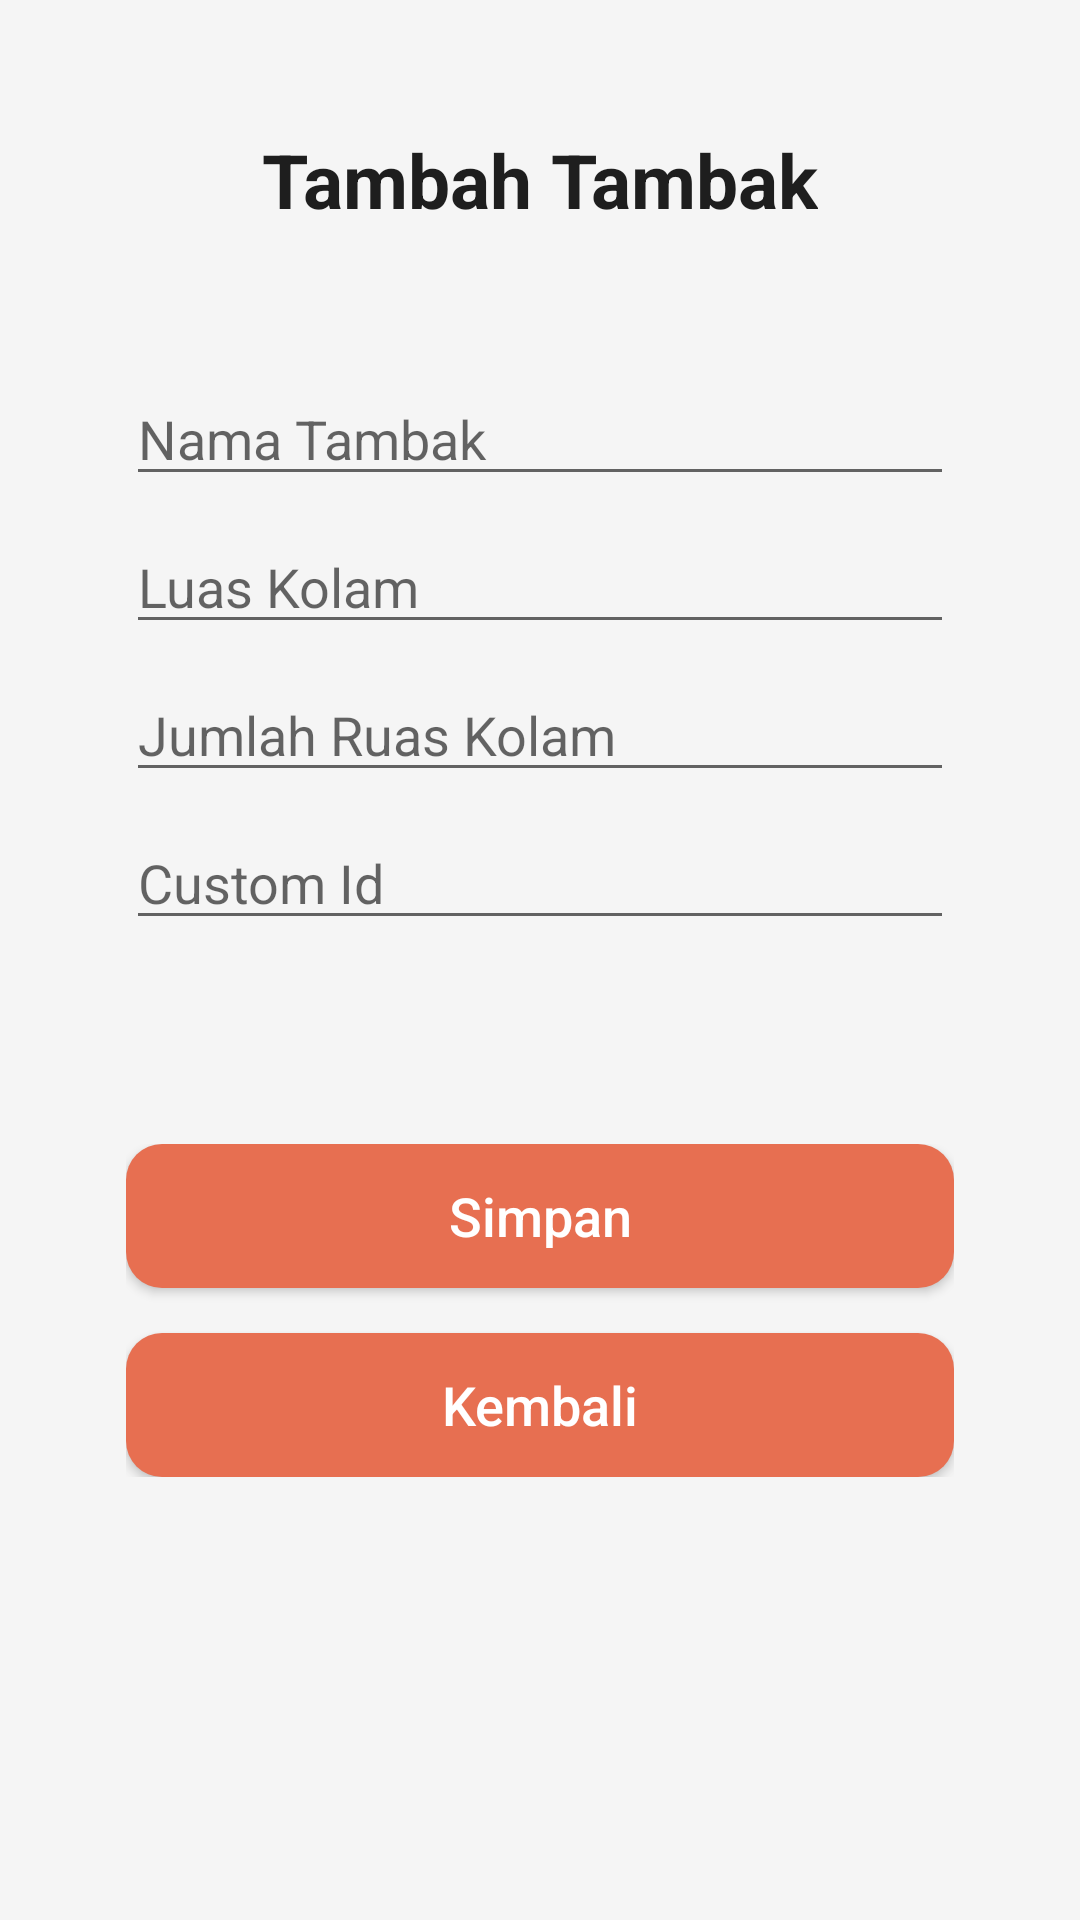

Reconstruct the res/layout file that produces this screen, plus the resources it refers to.
<!-- AndroidManifest.xml: application theme Theme.ShrimpFarm -->
<!-- res/layout/activity_tambah_tambak.xml -->
<?xml version="1.0" encoding="utf-8"?>
<androidx.constraintlayout.widget.ConstraintLayout xmlns:android="http://schemas.android.com/apk/res/android"
    xmlns:app="http://schemas.android.com/apk/res-auto"
    xmlns:tools="http://schemas.android.com/tools"
    android:layout_width="match_parent"
    android:layout_height="match_parent"
    android:background="@color/bgscreen"
    android:padding="32dp"
    tools:context=".ui.infotambak.TambahTambakActivity">

    <LinearLayout
        android:layout_width="match_parent"
        android:layout_height="wrap_content"
        android:orientation="vertical"
        android:layout_marginRight="10dp"
        android:layout_marginLeft="10dp"
        app:layout_constraintRight_toRightOf="parent"
        app:layout_constraintTop_toTopOf="parent">
        <androidx.appcompat.widget.Toolbar
            android:layout_width="match_parent"
            android:layout_height="wrap_content"
            android:id="@+id/toolbar"
            android:elevation="4dp"
            app:layout_constraintTop_toTopOf="parent"
            app:layout_constraintLeft_toLeftOf="parent"
            android:layout_marginBottom="32dp"
            >

            <TextView
                android:layout_width="wrap_content"
                android:layout_height="wrap_content"
                android:layout_gravity="center"
                android:textColor="@color/black"
                android:textSize="25sp"
                android:textStyle="bold"
                android:text="@string/tittle_tambahtambak" />

        </androidx.appcompat.widget.Toolbar>

        <EditText
            android:layout_width="match_parent"
            android:layout_height="wrap_content"
            android:hint="@string/tamba_nama"
            android:layout_marginVertical="4dp"
            android:id="@+id/editTextKeterangan">
        </EditText>


        <EditText
            android:layout_width="match_parent"
            android:layout_height="wrap_content"
            android:hint="Luas Kolam"
            android:layout_marginVertical="4dp"
            android:id="@+id/editTextLuasKolam">
        </EditText>

        <EditText
            android:layout_width="match_parent"
            android:layout_height="wrap_content"
            android:hint="Jumlah Ruas Kolam"
            android:layout_marginVertical="4dp"
            android:id="@+id/editTextJumlahRuasKolam">
        </EditText>

        <EditText
            android:layout_width="match_parent"
            android:layout_height="wrap_content"
            android:hint="Custom Id"
            android:layout_marginVertical="4dp"
            android:id="@+id/editTextCustomId">
        </EditText>

        <LinearLayout
            android:layout_width="match_parent"
            android:layout_height="match_parent"
            android:orientation="vertical"
            android:gravity="center_vertical|center_horizontal"
            android:layout_marginTop="64dp"
            >
            <Button
                android:id="@+id/buttonSubmit2"
                android:layout_width="match_parent"
                android:layout_height="wrap_content"
                android:layout_gravity="center"
                android:text="@string/btn_simpan"
                android:textSize="18sp"
                android:backgroundTint="@color/orange_700"
                android:textColor="@color/white"
                android:textAllCaps="false"
                android:background="@drawable/btn_primary">
            </Button>
            <Button
                android:id="@+id/buttonSubmit"
                android:layout_width="match_parent"
                android:layout_height="wrap_content"
                android:layout_gravity="center"
                android:text="@string/btn_kembali"
                android:textSize="18sp"
                android:backgroundTint="@color/orange_700"
                android:textColor="@color/white"
                android:textAllCaps="false"
                android:layout_marginTop="15dp"
                android:background="@drawable/btn_primary">
            </Button>
        </LinearLayout>

    </LinearLayout>


</androidx.constraintlayout.widget.ConstraintLayout>
<!-- resources referenced by this layout -->
<resources>
  <color name="bgscreen">#FFF5F5F5</color>
  <color name="black">#FF1E1E1E</color>
  <color name="orange_700">#FFE76F51</color>
  <color name="white">#FFFFFFFF</color>
  <!-- drawable btn_primary (drawable) -->
  <?xml version="1.0" encoding="utf-8"?>
  <shape android:shape="rectangle" xmlns:android="http://schemas.android.com/apk/res/android">
  
      <solid android:color="@color/orange_700"/>
      <corners android:radius="12dp"/>
  </shape>
  <string name="btn_kembali">Kembali</string>
  <string name="btn_simpan">Simpan</string>
  <string name="tamba_nama">Nama Tambak</string>
  <string name="tittle_tambahtambak">Tambah Tambak</string>
  <style name="Theme.ShrimpFarm" parent="Theme.MaterialComponents.DayNight.DarkActionBar">
          
          <item name="colorPrimary">@color/orange_700</item>
          <item name="colorPrimaryVariant">@color/orange_500</item>
          <item name="colorOnPrimary">@color/orange_500</item>
          
          <item name="colorSecondary">@color/navy_200</item>
          <item name="colorSecondaryVariant">@color/navy_700</item>
          <item name="colorOnSecondary">@color/black</item>
          
          <item name="android:statusBarColor">?attr/colorPrimaryVariant</item>
          
      </style>
  <color name="orange_500">#FFF4A261</color>
  <color name="navy_200">#FF2A9D8F</color>
  <color name="navy_700">#FF264653</color>
</resources>
